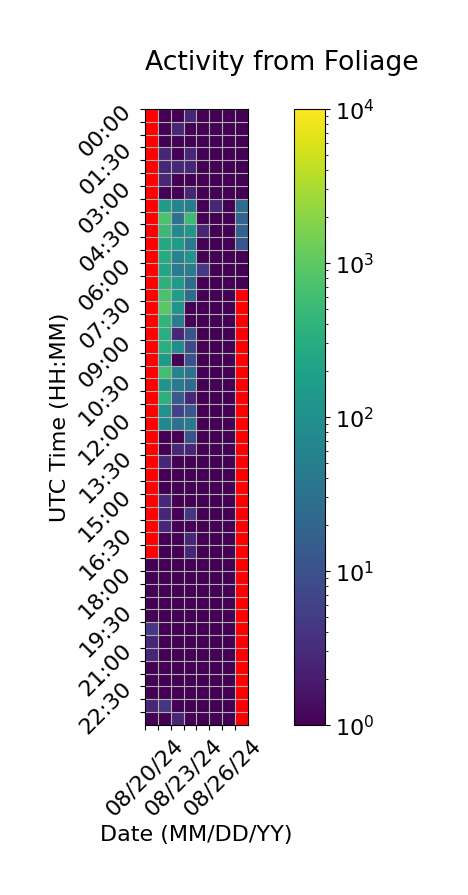

The table this chart was drawn from, first rows:
Time (UTC), 08/20/24, 08/21/24, 08/22/24, 08/23/24, 08/24/24, 08/25/24, 08/26/24, 08/27/24
00:00, , 1.0, 1.0, 2.667, 1.0, 1.0, 1.0, 1.0
00:30, , 1.0, 2.667, 1.0, 1.0, 1.0, 1.0, 1.0
01:00, , 1.0, 1.0, 1.0, 1.0, 1.0, 1.0, 1.0
01:30, , 2.667, 1.0, 2.667, 1.0, 1.0, 1.0, 1.0
02:00, , 2.667, 2.667, 2.667, 1.0, 1.0, 1.0, 1.0
02:30, , 2.667, 1.0, 1.0, 1.0, 1.0, 1.0, 1.0
03:00, , 1.0, 1.0, 2.667, 1.0, 1.0, 1.0, 1.0
03:30, , 164.3, 64.0, 48.33, 1.0, 2.667, 1.0, 26.0
04:00, , 730.0, 32.33, 552.0, 1.0, 1.0, 1.0, 18.33
04:30, , 532.0, 82.0, 138.0, 2.667, 1.0, 1.0, 18.0
05:00, , 260.0, 150.3, 42.67, 1.0, 1.0, 1.0, 10.67
05:30, , 284.3, 62.0, 124.0, 1.0, 1.0, 1.0, 1.0
06:00, , 234.0, 42.67, 48.33, 4.667, 1.0, 1.0, 1.0
06:30, , 374.0, 146.0, 24.67, 1.0, 1.0, 1.0, 0.6667
07:00, , 700.0, 170.3, 26.33, 1.0, 1.0, 1.0, 
07:30, , 964.0, 116.3, 1.0, 1.0, 1.0, 1.0, 
08:00, , 410.0, 48.33, 1.0, 1.0, 1.0, 1.0, 
08:30, , 320.0, 2.667, 10.67, 1.0, 1.0, 1.0, 
09:00, , 346.7, 84.33, 8.333, 1.0, 1.0, 1.0, 
09:30, , 144.3, 1.0, 10.33, 1.0, 1.0, 1.0, 
10:00, , 620.0, 60.67, 32.67, 1.0, 1.0, 1.0, 
10:30, , 128.0, 42.67, 24.67, 1.0, 1.0, 1.0, 
11:00, , 376.0, 14.33, 2.667, 1.0, 1.0, 1.0, 
11:30, , 106.0, 6.333, 12.67, 1.0, 1.0, 1.0, 
12:00, , 74.0, 32.67, 46.33, 1.0, 1.0, 1.0, 
12:30, , 1.0, 1.0, 10.67, 1.0, 1.0, 1.0, 
13:00, , 1.0, 2.667, 2.667, 1.0, 1.0, 1.0, 
13:30, , 2.667, 1.0, 1.0, 1.0, 1.0, 1.0, 
14:00, , 1.0, 1.0, 1.0, 1.0, 1.0, 1.0, 
14:30, , 1.0, 1.0, 1.0, 1.0, 1.0, 1.0, 
15:00, , 2.667, 1.0, 1.0, 1.0, 1.0, 1.0, 
15:30, , 2.667, 1.0, 4.333, 1.0, 1.0, 1.0, 
16:00, , 2.667, 1.0, 1.0, 1.0, 1.0, 1.0, 
16:30, , 1.0, 1.0, 2.667, 1.0, 1.0, 1.0, 
17:00, , 1.0, 1.0, 2.667, 1.0, 1.0, 1.0, 
17:30, 0.3333, 1.0, 1.0, 1.0, 1.0, 1.0, 1.0, 
18:00, 1.0, 1.0, 1.0, 1.0, 1.0, 1.0, 1.0, 
18:30, 1.0, 1.0, 1.0, 1.0, 1.0, 1.0, 1.0, 
19:00, 1.0, 1.0, 1.0, 1.0, 1.0, 1.0, 1.0, 
19:30, 1.0, 1.0, 1.0, 1.0, 1.0, 1.0, 1.0, 
20:00, 4.667, 1.0, 1.0, 1.0, 1.0, 1.0, 1.0, 
20:30, 2.667, 1.0, 1.0, 1.0, 1.0, 1.0, 1.0, 
21:00, 2.667, 1.0, 1.0, 1.0, 1.0, 1.0, 1.0, 
21:30, 1.0, 1.0, 1.0, 1.0, 1.0, 1.0, 1.0, 
22:00, 1.0, 1.0, 1.0, 1.0, 1.0, 1.0, 1.0, 
22:30, 1.0, 1.0, 1.0, 1.0, 1.0, 1.0, 1.0, 
23:00, 2.667, 4.333, 1.0, 1.0, 1.0, 1.0, 1.0, 
23:30, 1.0, 1.0, 2.667, 1.0, 1.0, 1.0, 1.0, 
